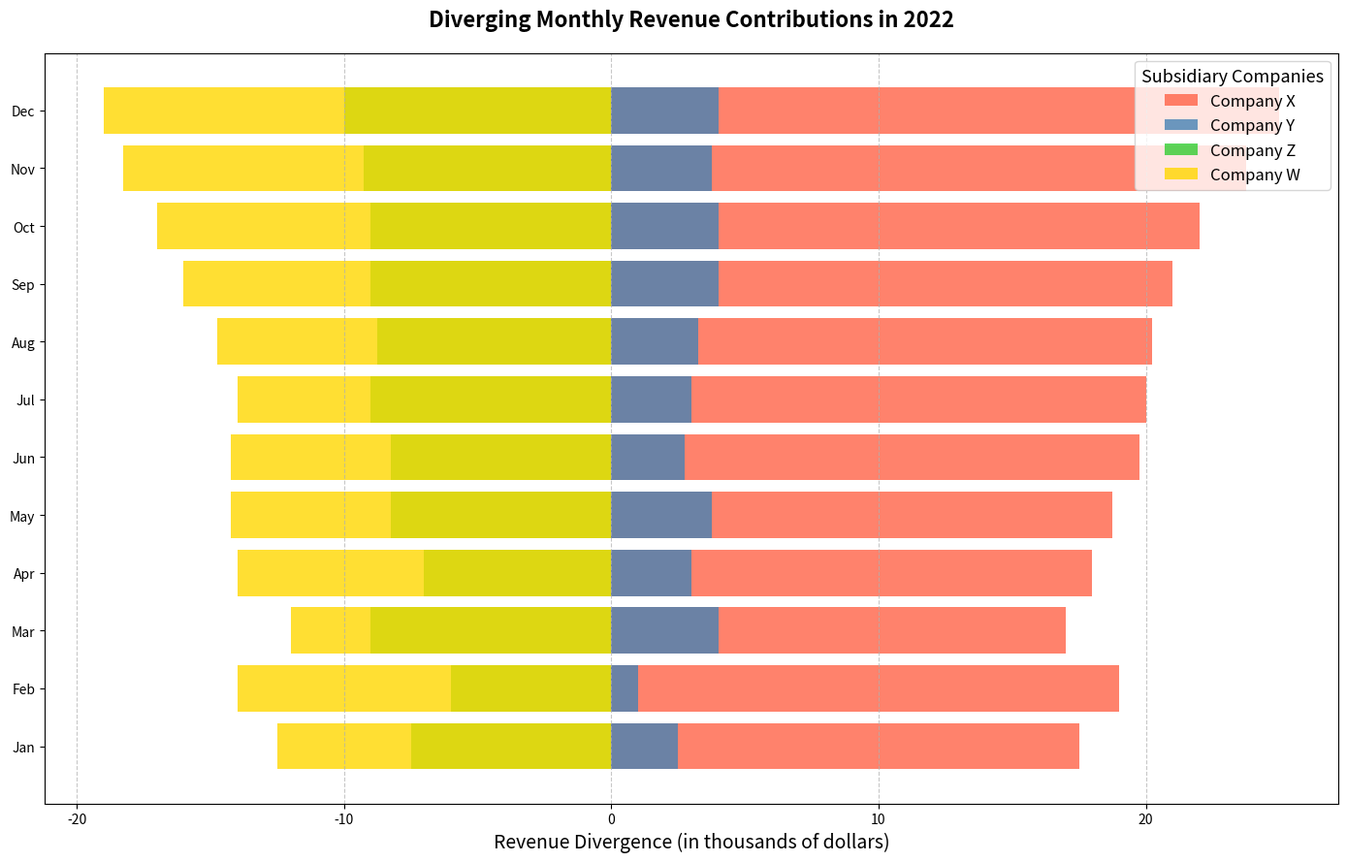

Python code for this plot:
import matplotlib.pyplot as plt
import numpy as np

# Define the months and companies
months = ['Jan', 'Feb', 'Mar', 'Apr', 'May', 'Jun', 'Jul', 'Aug', 'Sep', 'Oct', 'Nov', 'Dec']
companies = ['Company X', 'Company Y', 'Company Z', 'Company W']

# Revenue data
company_x = [55, 60, 58, 62, 65, 68, 70, 72, 75, 78, 82, 85]
company_y = [40, 42, 45, 47, 50, 51, 53, 55, 58, 60, 62, 64]
company_z = [30, 35, 32, 37, 38, 40, 41, 43, 45, 47, 49, 50]
company_w = [25, 27, 29, 30, 32, 34, 36, 37, 38, 39, 40, 41]

# Calculate the mean combined revenue to use as a central axis
avg_revenue = [(c1 + c2 + c3 + c4) / 4 for c1, c2, c3, c4 in zip(company_x, company_y, company_z, company_w)]

# Colors for each company
colors = ['#FF6347', '#4682B4', '#32CD32', '#FFD700']

fig, ax = plt.subplots(figsize=(14, 9))
x_indexes = np.arange(len(months))
# Calculate the divergence from the average
for revenue, company, color in zip([company_x, company_y, company_z, company_w], companies, colors):
    divergence = [rev - avg for rev, avg in zip(revenue, avg_revenue)]
    ax.barh(x_indexes, divergence, label=company, color=color, alpha=0.8)

# Title and labels
ax.set_title('Diverging Monthly Revenue Contributions in 2022', fontsize=16, fontweight='bold', pad=20)
ax.set_xlabel('Revenue Divergence (in thousands of dollars)', fontsize=14)
ax.set_yticks(x_indexes)
ax.set_yticklabels(months)

# Legend
ax.legend(title='Subsidiary Companies', loc='upper right', fontsize=12, title_fontsize='13')

# Add grid for improved readability
plt.grid(axis='x', linestyle='--', alpha=0.7)

plt.tight_layout()
plt.show()
